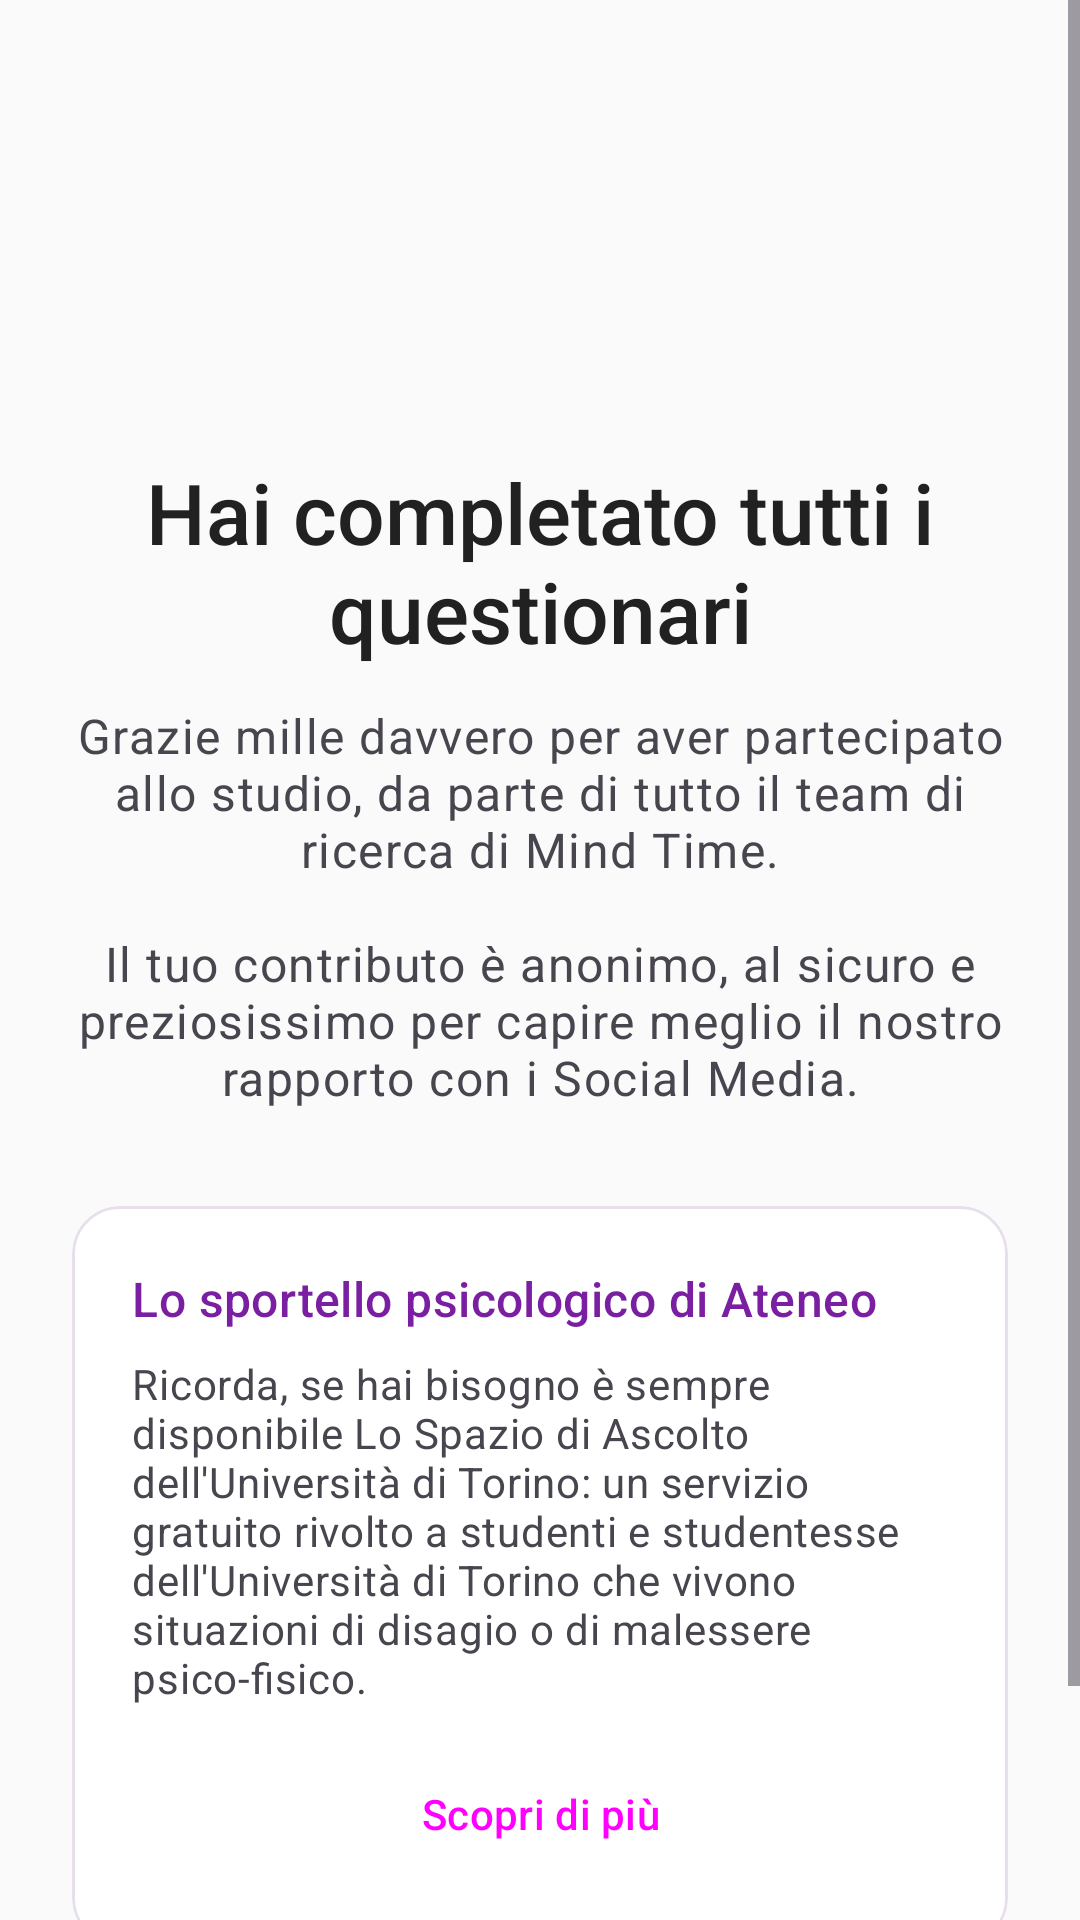

Produce the Android XML layout that renders to this screen, including the resource entries it uses.
<!-- AndroidManifest.xml: activity theme Theme.MonitorUtilizzoSTILMEQE -->
<!-- res/layout/activity_thank_you.xml -->
<?xml version="1.0" encoding="utf-8"?>
<ScrollView xmlns:android="http://schemas.android.com/apk/res/android"
    xmlns:app="http://schemas.android.com/apk/res-auto"
    android:layout_width="match_parent"
    android:layout_height="match_parent"
    android:fillViewport="true"
    android:background="?android:colorBackground">

    <LinearLayout
        android:layout_width="match_parent"
        android:layout_height="wrap_content"
        android:orientation="vertical"
        android:paddingHorizontal="24dp"
        android:paddingTop="48dp"
        android:paddingBottom="24dp"
        android:gravity="center_horizontal">

        <Space
            android:layout_width="match_parent"
            android:layout_height="0dp"
            android:layout_weight="0.3" />

        
        <View
            android:layout_width="80dp"
            android:layout_height="80dp"
            android:background="@drawable/bg_success_circle"
            android:layout_marginBottom="24dp" />

        <TextView
            android:layout_width="match_parent"
            android:layout_height="wrap_content"
            android:text="@string/thank_you_title"
            android:textAppearance="@style/TextAppearance.StudioSTILMEQE.HeadlineMedium"
            android:gravity="center" />

        <TextView
            android:layout_width="match_parent"
            android:layout_height="wrap_content"
            android:layout_marginTop="12dp"
            android:text="@string/thank_you_message"
            android:textAppearance="@style/TextAppearance.StudioSTILMEQE.BodyLarge"
            android:textColor="?android:textColorSecondary"
            android:gravity="center" />

        <Space
            android:layout_width="match_parent"
            android:layout_height="32dp" />

        
        <com.google.android.material.card.MaterialCardView
            android:layout_width="match_parent"
            android:layout_height="wrap_content"
            style="@style/Widget.StudioSTILMEQE.Card.Outlined">

            <LinearLayout
                android:layout_width="match_parent"
                android:layout_height="wrap_content"
                android:orientation="vertical"
                android:padding="20dp">

                <TextView
                    android:layout_width="match_parent"
                    android:layout_height="wrap_content"
                    android:text="@string/thank_you_counseling_title"
                    android:textAppearance="@style/TextAppearance.StudioSTILMEQE.TitleMedium"
                    android:textColor="?attr/colorPrimary" />

                <TextView
                    android:layout_width="match_parent"
                    android:layout_height="wrap_content"
                    android:layout_marginTop="8dp"
                    android:text="@string/thank_you_counseling_content"
                    android:textAppearance="@style/TextAppearance.StudioSTILMEQE.BodyMedium"
                    android:textColor="?android:textColorSecondary" />

                <Button
                    android:id="@+id/button_counseling"
                    style="@style/Widget.StudioSTILMEQE.Button.Outlined"
                    android:layout_width="match_parent"
                    android:layout_height="48dp"
                    android:layout_marginTop="12dp"
                    android:text="@string/thank_you_counseling_button" />

            </LinearLayout>
        </com.google.android.material.card.MaterialCardView>

        <Space
            android:layout_width="match_parent"
            android:layout_height="0dp"
            android:layout_weight="1" />

        <Button
            android:id="@+id/button_close"
            style="@style/Widget.StudioSTILMEQE.Button.Primary"
            android:layout_width="match_parent"
            android:layout_height="56dp"
            android:text="@string/close_button" />

    </LinearLayout>
</ScrollView>
<!-- resources referenced by this layout -->
<resources>
  <string name="close_button">Chiudi</string>
  <string name="thank_you_counseling_button">Scopri di più</string>
  <string name="thank_you_counseling_content">Ricorda, se hai bisogno è sempre disponibile Lo Spazio di Ascolto dell\'Università di Torino: un servizio gratuito rivolto a studenti e studentesse dell\'Università di Torino che vivono situazioni di disagio o di malessere psico-fisico.</string>
  <string name="thank_you_counseling_title">Lo sportello psicologico di Ateneo</string>
  <string name="thank_you_message">Grazie mille davvero per aver partecipato allo studio, da parte di tutto il team di ricerca di Mind Time.\n\nIl tuo contributo è anonimo, al sicuro e preziosissimo per capire meglio il nostro rapporto con i Social Media.</string>
  <string name="thank_you_title">Hai completato tutti i questionari</string>
  <style name="TextAppearance.StudioSTILMEQE.BodyLarge" parent="TextAppearance.Material3.BodyLarge">
          <item name="android:textColor">@color/text_primary</item>
          <item name="android:lineSpacingMultiplier">1.4</item>
      </style>
  <style name="TextAppearance.StudioSTILMEQE.BodyMedium" parent="TextAppearance.Material3.BodyMedium">
          <item name="android:textColor">@color/text_secondary</item>
          <item name="android:lineSpacingMultiplier">1.3</item>
      </style>
  <style name="TextAppearance.StudioSTILMEQE.HeadlineMedium" parent="TextAppearance.Material3.HeadlineMedium">
          <item name="android:textColor">@color/text_primary</item>
          <item name="fontFamily">sans-serif-medium</item>
      </style>
  <style name="TextAppearance.StudioSTILMEQE.TitleMedium" parent="TextAppearance.Material3.TitleMedium">
          <item name="android:textColor">@color/text_primary</item>
      </style>
  <style name="Widget.StudioSTILMEQE.Button.Primary" parent="Widget.Material3.Button">
          <item name="android:textSize">16sp</item>
          <item name="cornerRadius">12dp</item>
      </style>
  <style name="Widget.StudioSTILMEQE.Card.Outlined" parent="Widget.Material3.CardView.Outlined">
          <item name="cardCornerRadius">16dp</item>
          <item name="strokeColor">@color/outline_variant</item>
          <item name="strokeWidth">1dp</item>
      </style>
  <style name="Theme.MonitorUtilizzoSTILMEQE" parent="Theme.StudioSTILMEQE" />
  <color name="text_primary">#212121</color>
  <color name="text_secondary">#757575</color>
  <color name="primary">#7B1FA2</color>
  <color name="outline_variant">#E7E0EC</color>
  <style name="Theme.StudioSTILMEQE" parent="Base.Theme.StudioSTILMEQE" />
  <color name="primary_dark">#6A1B9A</color>
  <color name="primary_container">#F3E5F5</color>
  <color name="on_primary">#FFFFFF</color>
  <color name="on_primary_container">#4A148C</color>
  <color name="secondary">#26A69A</color>
  <color name="secondary_container">#E0F2F1</color>
  <color name="on_secondary">#FFFFFF</color>
  <color name="on_secondary_container">#004D40</color>
  <color name="tertiary">#FF7043</color>
  <color name="tertiary_container">#FFCCBC</color>
  <color name="on_tertiary">#FFFFFF</color>
  <color name="on_tertiary_container">#BF360C</color>
  <color name="error">#D32F2F</color>
  <color name="error_container">#FFCDD2</color>
  <color name="on_error">#FFFFFF</color>
  <color name="on_error_container">#B71C1C</color>
  <color name="background">#FAFAFA</color>
  <color name="on_background">#1C1B1F</color>
  <color name="surface">#FFFFFF</color>
  <color name="on_surface">#1C1B1F</color>
  <color name="surface_variant">#F5F5F5</color>
  <color name="on_surface_variant">#49454F</color>
  <color name="outline">#CAC4D0</color>
  <color name="surface_container_lowest">#FFFFFF</color>
  <color name="surface_container_low">#F7F7F7</color>
  <color name="surface_container">#F3F3F3</color>
  <color name="surface_container_high">#EEEEEE</color>
  <color name="surface_container_highest">#E6E6E6</color>
</resources>
